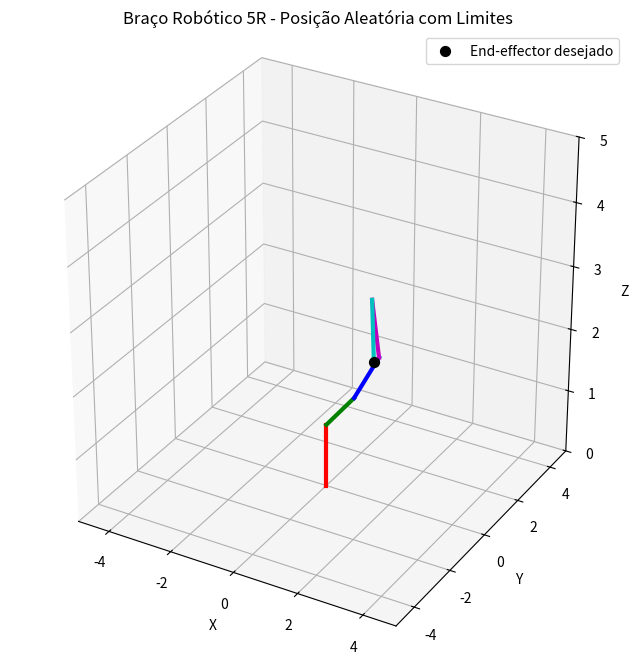

This figure's Python source:
import numpy as np
import matplotlib.pyplot as plt

# === Valores fixos dos elos ===
d1, a2, a3, a4, a5 = 1, 1, 1, 1, 1

# === Limites das juntas (rad) ===
limites = {
    0: (0, np.pi),             # theta1
    1: (np.deg2rad(15), np.deg2rad(75)),  # theta2
    2: (np.deg2rad(15), np.deg2rad(75)),  # theta3
    3: (np.deg2rad(15), np.deg2rad(75)),  # theta4
    4: (0, 2*np.pi)            # theta5
}

# === Função para matriz DH em NumPy ===
def dh_matrix_np(theta, d, a, alpha):
    ct, st = np.cos(theta), np.sin(theta)
    ca, sa = np.cos(alpha), np.sin(alpha)
    return np.array([
        [ct, -st*ca, st*sa, a*ct],
        [st,  ct*ca, -ct*sa, a*st],
        [0,    sa,    ca,    d],
        [0,    0,     0,     1]
    ])

# === Calcula posição do end-effector ===
def calcular_end_effector(thetas):
    t1, t2, t3, t4, t5 = thetas
    A1 = dh_matrix_np(t1, d1, 0, np.pi/2)
    A2 = dh_matrix_np(t2, 0, a2, 0)
    A3 = dh_matrix_np(t3, 0, a3, 0)
    A4 = dh_matrix_np(t4, 0, a4, 0)
    A5 = dh_matrix_np(t5, 0, a5, -np.pi/2)
    T = A1 @ A2 @ A3 @ A4 @ A5
    return T[:3,3]

# === Calcula posições de todos os elos para plot ===
def calcular_pontos(thetas):
    t1, t2, t3, t4, t5 = thetas
    A1 = dh_matrix_np(t1, d1, 0, np.pi/2)
    A2 = dh_matrix_np(t2, 0, a2, 0)
    A3 = dh_matrix_np(t3, 0, a3, 0)
    A4 = dh_matrix_np(t4, 0, a4, 0)
    A5 = dh_matrix_np(t5, 0, a5, -np.pi/2)
    T1 = A1
    T2 = A1 @ A2
    T3 = T2 @ A3
    T4 = T3 @ A4
    T5 = T4 @ A5
    pontos = np.array([
        [0,0,0],
        T1[:3,3],
        T2[:3,3],
        T3[:3,3],
        T4[:3,3],
        T5[:3,3]
    ])
    return pontos

# === Jacobiano numérico 3x5 ===
def jacobiano_numerico(thetas, delta=1e-5):
    J = np.zeros((3,5))
    f0 = calcular_end_effector(thetas)
    for i in range(5):
        thetas_d = thetas.copy()
        thetas_d[i] += delta
        f1 = calcular_end_effector(thetas_d)
        J[:,i] = (f1 - f0)/delta
    return J

# === IK iterativa com limites ===
def cinematica_inversa_iterativa(p_des, max_iter=300, tol=1e-4, alpha=0.5):
    thetas = np.zeros(5)  # chute inicial
    for _ in range(max_iter):
        p_curr = calcular_end_effector(thetas)
        e = p_des - p_curr
        if np.linalg.norm(e) < tol:
            break
        J = jacobiano_numerico(thetas)
        dtheta = alpha * np.linalg.pinv(J) @ e
        thetas += dtheta
        # aplica limites
        for i in range(5):
            thetas[i] = np.clip(thetas[i], limites[i][0], limites[i][1])
    return thetas

# === Gera coordenada aleatória dentro do alcance do robô ===
def gerar_ponto_aleatorio():
    l_total = a2 + a3 + a4 + a5
    r = np.random.uniform(0.1, l_total)
    theta = np.random.uniform(0, 2*np.pi)
    x = r * np.cos(theta)
    y = r * np.sin(theta)
    z = np.random.uniform(d1, d1 + l_total)
    return np.array([x, y, z])

# === Executa exemplo ===
p_d = gerar_ponto_aleatorio()
thetas_sol = cinematica_inversa_iterativa(p_d)
p_final = calcular_end_effector(thetas_sol)

print("Ponto aleatório desejado:", p_d)
print("Posição alcançada:", p_final)
print("Juntas calculadas (rad):", thetas_sol)

# === Plot 3D ===
pontos = calcular_pontos(thetas_sol)
fig = plt.figure(figsize=(10,8))
ax = fig.add_subplot(111, projection='3d')
cores = ['r','g','b','m','c']
for i in range(5):
    ax.plot(pontos[i:i+2,0], pontos[i:i+2,1], pontos[i:i+2,2], c=cores[i], lw=3)
ax.scatter(p_d[0], p_d[1], p_d[2], c='k', marker='o', s=50, label='End-effector desejado')
ax.set_xlabel("X"); ax.set_ylabel("Y"); ax.set_zlabel("Z")
ax.set_title("Braço Robótico 5R - Posição Aleatória com Limites")
ax.set_box_aspect([1,1,1])
ax.set_xlim(-5,5); ax.set_ylim(-5,5); ax.set_zlim(0,5)
ax.legend()
plt.show()
